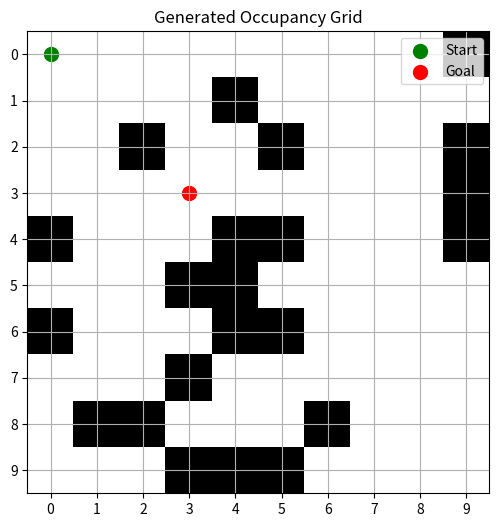

Here is the Python script that generated this plot:
import numpy as np
import matplotlib.pyplot as plt
import heapq



# Grid size
GRID_SIZE = 10

# A* Pathfinding Algorithm
def heuristic(a, b):
    return abs(a[0] - b[0]) + abs(a[1] - b[1])

def a_star_search(grid, start, goal):
    """Runs A* algorithm to determine if a valid path exists."""
    neighbors = [(0, 1), (1, 0), (0, -1), (-1, 0)]
    close_set = set()
    came_from = {}
    gscore = {start: 0}
    fscore = {start: heuristic(start, goal)}
    open_set = []
    heapq.heappush(open_set, (fscore[start], start))
    
    while open_set:
        _, current = heapq.heappop(open_set)
        
        if current == goal:
            return True  # Path exists
        
        close_set.add(current)
        for i, j in neighbors:
            neighbor = (current[0] + i, current[1] + j)
            if 0 <= neighbor[0] < GRID_SIZE and 0 <= neighbor[1] < GRID_SIZE:
                if grid[neighbor] == 1 or neighbor in close_set:
                    continue  # Obstacle or already visited

                tentative_g_score = gscore[current] + 1
                if neighbor not in gscore or tentative_g_score < gscore[neighbor]:
                    came_from[neighbor] = current
                    gscore[neighbor] = tentative_g_score
                    fscore[neighbor] = tentative_g_score + heuristic(neighbor, goal)
                    heapq.heappush(open_set, (fscore[neighbor], neighbor))
    
    return False  # No valid path found

# Generate Random Grid
def generate_valid_grid(obstacle_density=0.2):
    """Generates a 10x10 occupancy grid ensuring a valid path exists."""
    while True:
        grid = np.zeros((GRID_SIZE, GRID_SIZE), dtype=int)
        start = (0, 0)
        goal = (np.random.randint(0, GRID_SIZE), np.random.randint(0, GRID_SIZE))
        
        # Ensure goal is not the start position
        while goal == start:
            goal = (np.random.randint(0, GRID_SIZE), np.random.randint(0, GRID_SIZE))
        
        # Randomly place obstacles
        for i in range(GRID_SIZE):
            for j in range(GRID_SIZE):
                if (i, j) != start and (i, j) != goal and np.random.rand() < obstacle_density:
                    grid[i, j] = 1  # Mark as obstacle
        
        # Check if valid path exists using A*
        if a_star_search(grid, start, goal):
            return grid, start, goal

# Visualize Grid
def plot_grid(grid, start, goal):
    plt.figure(figsize=(6,6))
    plt.imshow(grid, cmap="gray_r")
    plt.scatter(start[1], start[0], color='green', s=100, label="Start")
    plt.scatter(goal[1], goal[0], color='red', s=100, label="Goal")
    plt.legend()
    plt.grid(True)
    plt.xticks(range(GRID_SIZE))
    plt.yticks(range(GRID_SIZE))
    plt.title("Generated Occupancy Grid")
    plt.show()

# Generate and visualize a valid grid
grid, start, goal = generate_valid_grid(obstacle_density=0.2)
plot_grid(grid, start, goal)
